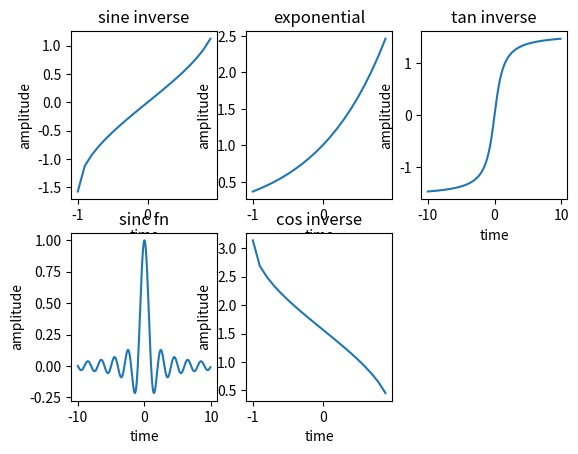

Reproduce this figure in Python.
import matplotlib.pyplot as plt
import numpy as n
a=n.arange(-1,1,0.1)
b=n.arange(-10,10,0.1)
c=n.arange(-10,10,0.1)
x=n.arcsin(a)
plt.subplot(2,3,1)
plt.plot(a,x)
plt.title('sine inverse')
plt.xlabel('time')
plt.ylabel('amplitude')
y=n.exp(a)
plt.subplot(2,3,2)
plt.plot(a,y)
plt.title('exponential')
plt.xlabel('time')
plt.ylabel('amplitude')
z=n.arctan(b)
plt.subplot(2,3,3)
plt.plot(b,z)
plt.title('tan inverse')
plt.xlabel('time')
plt.ylabel('amplitude')
w=n.sinc(c)
plt.subplot(2,3,4)
plt.plot(c,w)
plt.title('sinc fn')
plt.xlabel('time')
plt.ylabel('amplitude')
v=n.arccos(a)
plt.subplot(2,3,5)
plt.plot(a,v)
plt.title('cos inverse')
plt.xlabel('time')
plt.ylabel('amplitude')
plt.show()


